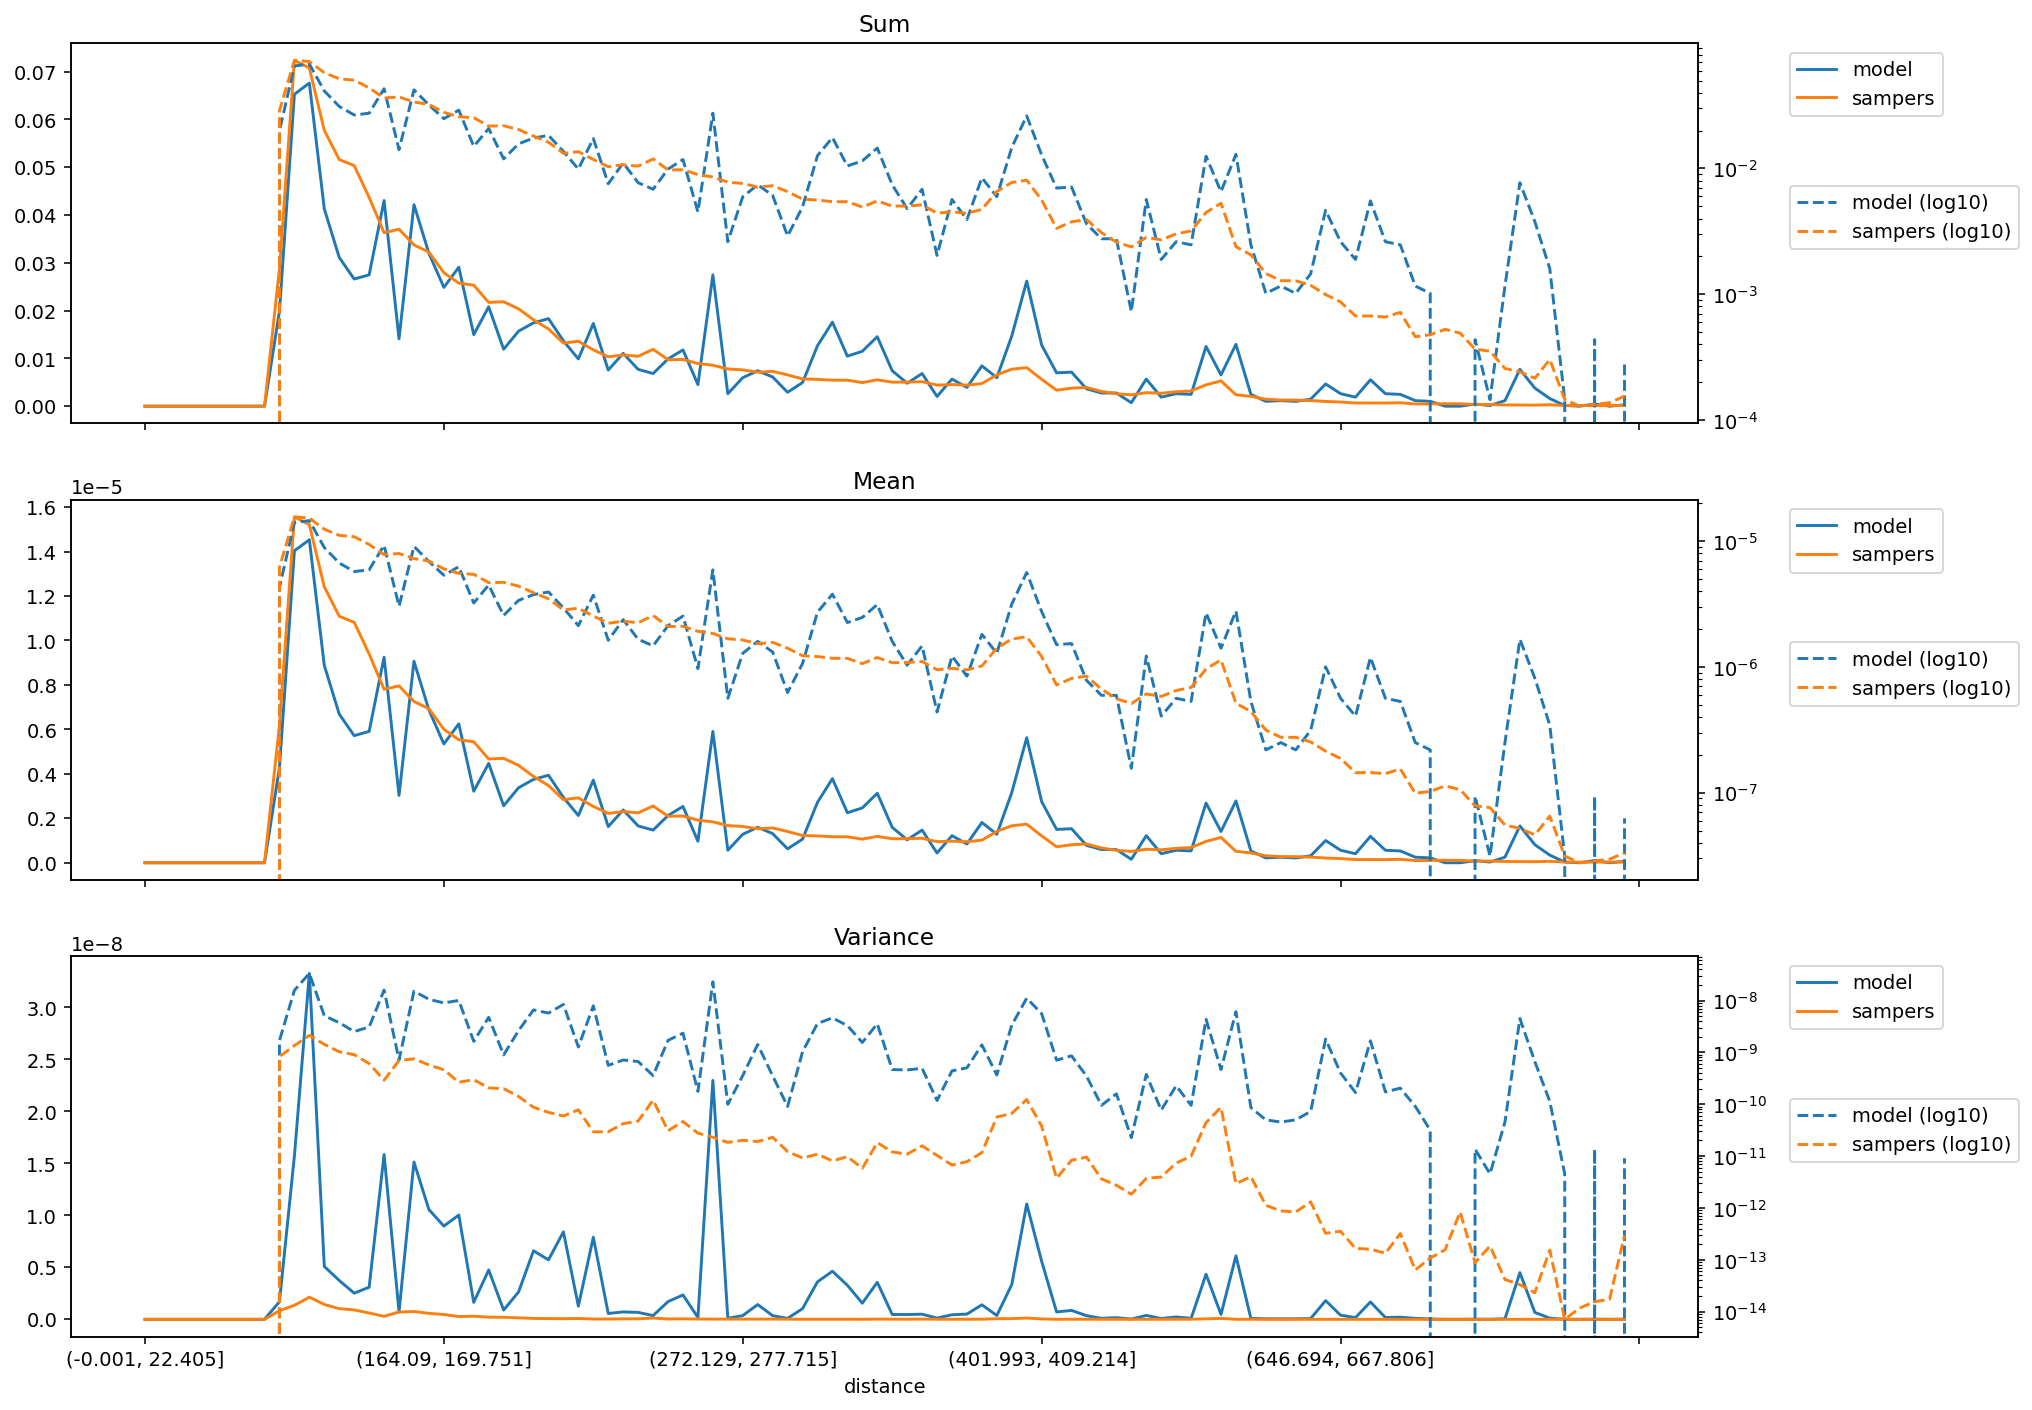

The file beside this chart, header and first rows:
distance, model_mean, sampers_mean, model_variance, sampers_variance, model_sum, sampers_sum
(-0.001, 22.405], 0.0, 0.0, 0.0, 0.0, 0.0, 0.0
(22.405, 35.395], 0.0, 0.0, 0.0, 0.0, 0.0, 0.0
(35.395, 46.554], 0.0, 0.0, 0.0, 0.0, 0.0, 0.0
(46.554, 56.061], 0.0, 0.0, 0.0, 0.0, 0.0, 0.0
(56.061, 64.93], 0.0, 0.0, 0.0, 0.0, 0.0, 0.0
(64.93, 73.165], 0.0, 0.0, 0.0, 0.0, 0.0, 0.0
(73.165, 80.94], 0.0, 0.0, 0.0, 0.0, 0.0, 0.0
(80.94, 88.329], 0.0, 0.0, 0.0, 0.0, 0.0, 0.0
(88.329, 95.338], 0.0, 0.0, 0.0, 0.0, 0.0, 0.0
(95.338, 102.07], 4.2811017668513175e-06, 6.192792357374794e-06, 1.6946170652497158e-09, 8.269654227575826e-10, 0.01992, 0.02881
(102.07, 108.851], 1.4036798922073912e-05, 1.556160357802473e-05, 1.5726112043842535e-08, 1.3481193735109069e-09, 0.06527, 0.07236
(108.851, 115.402], 1.453074687288954e-05, 1.5208645404943396e-05, 3.327082788339481e-08, 2.1294990960053437e-09, 0.0676, 0.07075
(115.402, 121.788], 8.87850978589974e-06, 1.2410702300204675e-05, 5.084940282415984e-09, 1.4257004942528276e-09, 0.04129, 0.05771
(121.788, 128.103], 6.687268453329797e-06, 1.1090356787066763e-05, 3.73557170991635e-09, 1.0244614205130734e-09, 0.03111, 0.05159
(128.103, 134.5], 5.718551995137161e-06, 1.0818847826977324e-05, 2.5162680503350837e-09, 9.051205725168814e-10, 0.0266, 0.05033
(134.5, 140.658], 5.908585737799468e-06, 9.393690664845558e-06, 3.0878983716548973e-09, 6.090312018887234e-10, 0.02747, 0.04368
(140.658, 146.534], 9.249679729839367e-06, 7.802111302264957e-06, 1.5853482123592564e-08, 2.9030103230061175e-10, 0.04303, 0.0363
(146.534, 152.416], 3.0311450466027578e-06, 7.957485654661721e-06, 7.132474926743397e-10, 6.985824407454098e-10, 0.0141, 0.03702
(152.416, 158.282], 9.066083936306067e-06, 7.254236166114963e-06, 1.5127317661602876e-08, 7.501146011292579e-10, 0.04216, 0.03373
(158.282, 164.09], 6.874761961367084e-06, 6.929871299732205e-06, 1.0557561938153819e-08, 5.727849705756349e-10, 0.03198, 0.03224
(164.09, 169.751], 5.345863286580471e-06, 6.0049731239920705e-06, 8.967129383739821e-09, 4.60799345438569e-10, 0.02486, 0.02792
(169.751, 175.259], 6.249783601242802e-06, 5.533153274959131e-06, 1.0029617815999956e-08, 2.650639185300321e-10, 0.02907, 0.02574
(175.259, 180.935], 3.2186385546400442e-06, 5.441395931322666e-06, 1.6298888827359479e-09, 2.967037296580983e-10, 0.01497, 0.02531
(180.935, 186.282], 4.470517251350921e-06, 4.667795108193339e-06, 4.748329408895669e-09, 2.0661709128698505e-10, 0.02079, 0.02171
(186.282, 191.76], 2.562411276509549e-06, 4.698636308826716e-06, 8.930715490965295e-10, 1.9899892805783059e-10, 0.01192, 0.02186
(191.76, 197.086], 3.376334707313983e-06, 4.3793613418837275e-06, 2.6341286966155805e-09, 1.4081329463551054e-10, 0.0157, 0.02036
(197.086, 202.626], 3.749870160745681e-06, 3.884303189212294e-06, 6.5923747362709714e-09, 8.731286961850326e-11, 0.01744, 0.01807
(202.626, 207.999], 3.9373636687829665e-06, 3.473827274285173e-06, 5.7185559927899874e-09, 6.944606518036766e-11, 0.01832, 0.01616
(207.999, 213.47], 2.9386616896992072e-06, 2.8383754234949808e-06, 8.409786831447784e-09, 5.932119069624611e-11, 0.01366, 0.0132
(213.47, 218.954], 2.1249264244225533e-06, 2.9208095624166583e-06, 1.2677003606279025e-09, 7.797658138878513e-11, 0.009885, 0.01359
(218.954, 224.269], 3.718621242739467e-06, 2.5333161975128545e-06, 7.896630228582421e-09, 2.9272249294715746e-11, 0.0173, 0.01178
(224.269, 229.603], 1.6256426368548807e-06, 2.221801418131194e-06, 5.610093246260229e-10, 2.945764911753588e-11, 0.007559, 0.01033
(229.603, 234.752], 2.374917768472264e-06, 2.3036041664366014e-06, 7.122522304524058e-10, 4.220654495055603e-11, 0.01105, 0.01072
(234.752, 239.974], 1.6569049952559365e-06, 2.243812174745299e-06, 6.654551498098081e-10, 4.7285293339871624e-11, 0.007705, 0.01043
(239.974, 245.254], 1.4686991462920587e-06, 2.5567561115213945e-06, 3.5678929780590255e-10, 1.1969508164250534e-10, 0.006832, 0.01189
(245.254, 250.51], 2.1249264244225533e-06, 2.092718570582739e-06, 1.7038889242040575e-09, 3.081020300259618e-11, 0.009885, 0.009735
(250.51, 255.844], 2.5322510304854874e-06, 2.1006197887709762e-06, 2.343654050016495e-09, 4.638115250014411e-11, 0.01177, 0.009768
(255.844, 261.162], 9.687164581926351e-07, 1.9176512200563327e-06, 1.762629906108395e-10, 2.7685960395894607e-11, 0.004506, 0.008921
(261.162, 266.661], 5.908585737799471e-06, 1.8402540986598523e-06, 2.297938069810193e-08, 2.3068510768795885e-11, 0.02747, 0.008557
(266.661, 272.129], 5.624805241118527e-07, 1.6727634504054023e-06, 9.964342678781933e-11, 1.8335710085135267e-11, 0.002617, 0.007782
(272.129, 277.715], 1.2812056382547748e-06, 1.6336300869643858e-06, 3.573049979563376e-10, 2.016567845476246e-11, 0.00596, 0.0076
(277.715, 283.342], 1.594380278453826e-06, 1.5276091043577443e-06, 1.4202256789969171e-09, 1.907688691572736e-11, 0.007414, 0.007103
(283.342, 289.14], 1.3124545562609889e-06, 1.566019138558463e-06, 3.5268030058482146e-10, 2.2974484310044803e-11, 0.006106, 0.007285
(289.14, 295.075], 6.249783601242808e-07, 1.4062204573210307e-06, 9.048193547953161e-11, 1.2246342458770142e-11, 0.002907, 0.006542
(295.075, 301.331], 1.0629201856358838e-06, 1.226462396396192e-06, 1.0261722898752654e-09, 9.167281121123304e-12, 0.004943, 0.005703
(301.331, 307.68], 2.71865586654062e-06, 1.2066004466645521e-06, 3.6047938632529036e-09, 1.0888827349208815e-11, 0.01265, 0.005613
(307.68, 313.891], 3.7827453665277035e-06, 1.1702861559200128e-06, 4.626730596726039e-09, 8.05710686558473e-12, 0.01759, 0.005442
(313.891, 320.547], 2.2499220964474095e-06, 1.168282066546124e-06, 3.275438250720937e-09, 9.755763912622663e-12, 0.01047, 0.005435
(320.547, 326.988], 2.4686645224909077e-06, 1.0605425208526072e-06, 1.5523697737641454e-09, 5.8194679078955945e-12, 0.01148, 0.004934
(326.988, 333.082], 3.1262358401055397e-06, 1.1868473198862642e-06, 3.5630547822768603e-09, 1.8202795901027372e-11, 0.01454, 0.005519
(333.082, 339.529], 1.5936948183169146e-06, 1.0792834048890106e-06, 4.6545357040648665e-10, 1.2046159741154847e-11, 0.007414, 0.005021
(339.529, 346.178], 1.0316578272348287e-06, 1.0826649371341844e-06, 4.580395928113677e-10, 1.089654184873382e-11, 0.004797, 0.005034
(346.178, 352.733], 1.4686991462920592e-06, 1.1028895390242016e-06, 4.930982239234557e-10, 1.5774856754920666e-11, 0.006832, 0.005131
(352.733, 359.7], 4.3748485208699637e-07, 9.487637302098885e-07, 1.179429684884326e-10, 1.0263968625041321e-11, 0.002035, 0.004414
(359.7, 366.652], 1.219231977641161e-06, 9.721906226657364e-07, 4.394349510883702e-10, 6.7230594214374655e-12, 0.005669, 0.004521
(366.652, 373.677], 8.437207861677789e-07, 9.463290641447735e-07, 5.036310088134434e-10, 7.779367141941397e-12, 0.003925, 0.004402
(373.677, 380.777], 1.8124372443604125e-06, 1.0158893633057778e-06, 1.3961526730904174e-09, 1.1659862416405969e-11, 0.008431, 0.004726
(380.777, 387.825], 1.281756694443272e-06, 1.4095898958598988e-06, 3.66549175191486e-10, 5.6544094525315566e-11, 0.00596, 0.006555
(387.825, 394.882], 3.1561407186276165e-06, 1.663909184527733e-06, 3.3477798473868568e-09, 6.654690381948562e-11, 0.01468, 0.007741
(394.882, 401.993], 5.627224512189972e-06, 1.734998875445846e-06, 1.109592093683532e-08, 1.2339974780424879e-10, 0.02617, 0.008068
... 40 more rows
